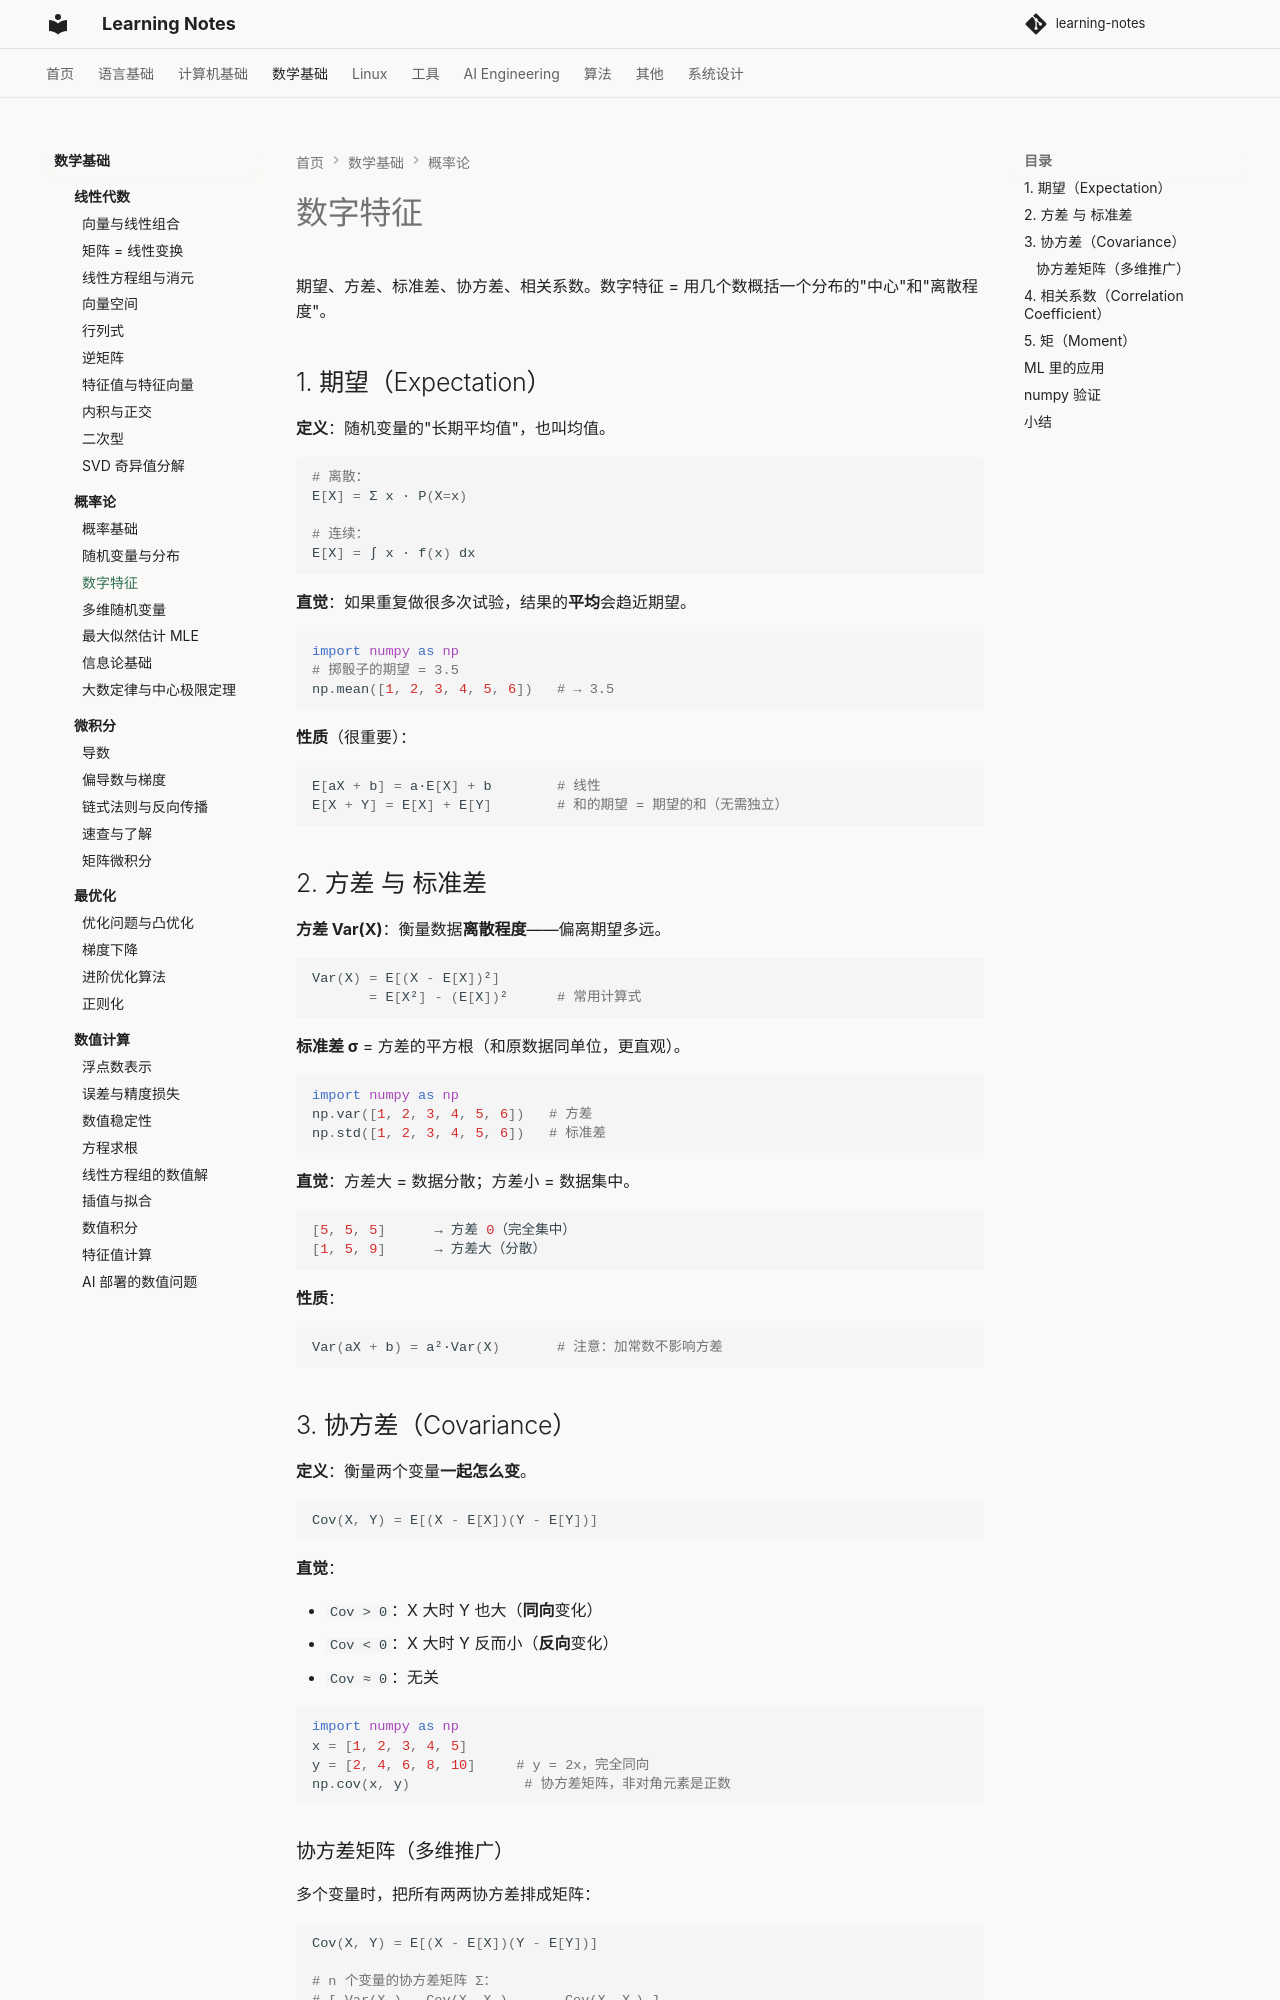

repository: handwan/learning-notes · page: 03-math/probability/03-数字特征/index.html · generator: mkdocs

# 数字特征

期望、方差、标准差、协方差、相关系数。数字特征 = 用几个数概括一个分布的"中心"和"离散程度"。

## 1. 期望（Expectation）

**定义**：随机变量的"长期平均值"，也叫均值。

```python
# 离散：
E[X] = Σ x · P(X=x)

# 连续：
E[X] = ∫ x · f(x) dx
```

**直觉**：如果重复做很多次试验，结果的**平均**会趋近期望。

```python
import numpy as np
# 掷骰子的期望 = 3.5
np.mean([1, 2, 3, 4, 5, 6])   # → 3.5
```

**性质**（很重要）：
```python
E[aX + b] = a·E[X] + b        # 线性
E[X + Y] = E[X] + E[Y]        # 和的期望 = 期望的和（无需独立）
```

## 2. 方差 与 标准差

**方差 Var(X)**：衡量数据**离散程度**——偏离期望多远。

```python
Var(X) = E[(X - E[X])²]
       = E[X²] - (E[X])²      # 常用计算式
```

**标准差 σ** = 方差的平方根（和原数据同单位，更直观）。

```python
import numpy as np
np.var([1, 2, 3, 4, 5, 6])   # 方差
np.std([1, 2, 3, 4, 5, 6])   # 标准差
```

**直觉**：方差大 = 数据分散；方差小 = 数据集中。

```python
[5, 5, 5]      → 方差 0（完全集中）
[1, 5, 9]      → 方差大（分散）
```

**性质**：
```python
Var(aX + b) = a²·Var(X)       # 注意：加常数不影响方差
```

## 3. 协方差（Covariance）

**定义**：衡量两个变量**一起怎么变**。

```python
Cov(X, Y) = E[(X - E[X])(Y - E[Y])]
```

**直觉**：

- `Cov > 0`：X 大时 Y 也大（**同向**变化）
- `Cov < 0`：X 大时 Y 反而小（**反向**变化）
- `Cov ≈ 0`：无关

```python
import numpy as np
x = [1, 2, 3, 4, 5]
y = [2, 4, 6, 8, 10]     # y = 2x，完全同向
np.cov(x, y)              # 协方差矩阵，非对角元素是正数
```
